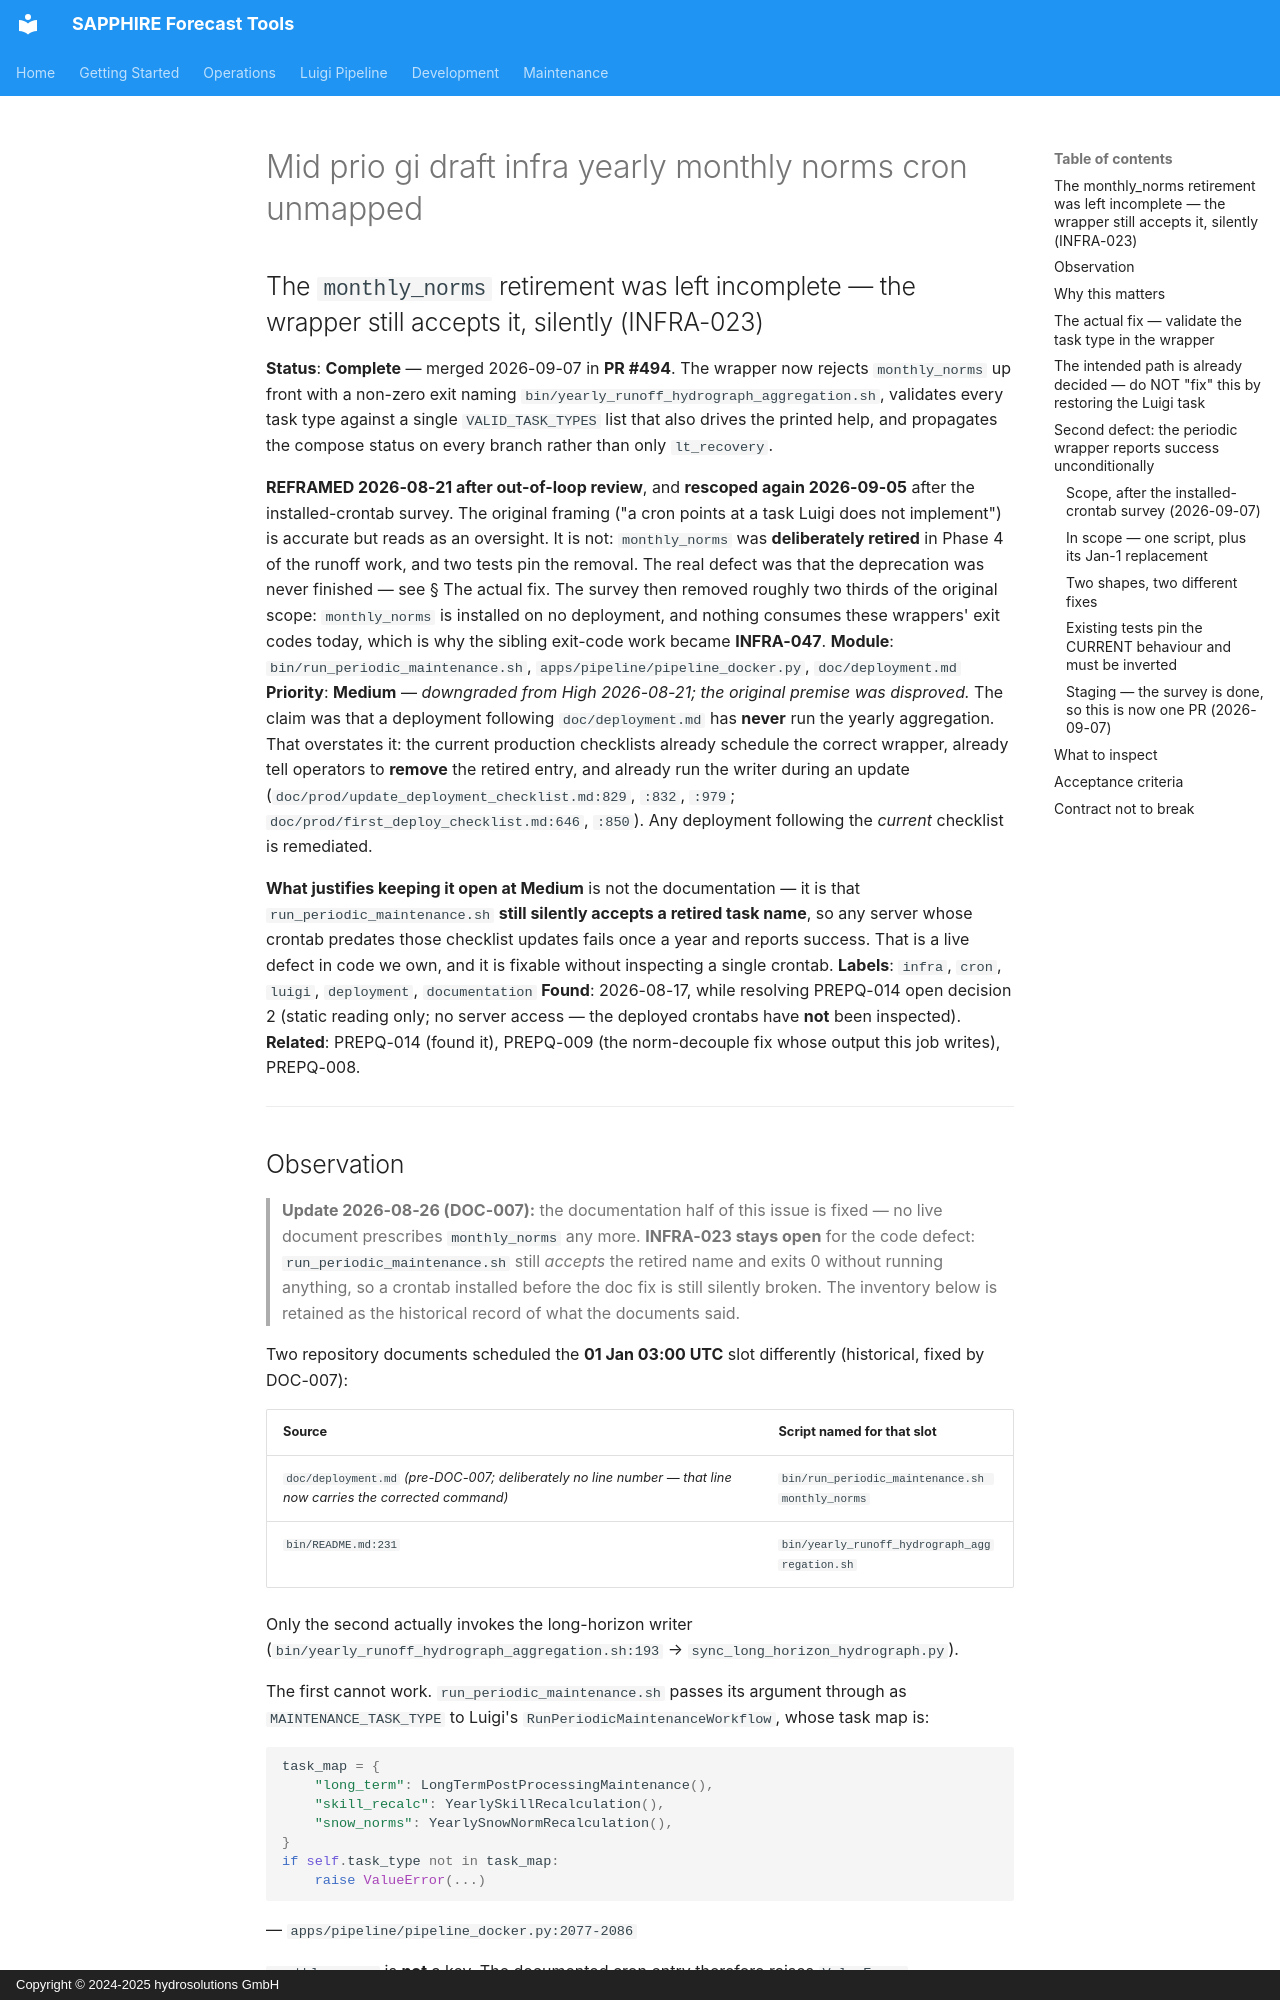

repository: hydrosolutions/SAPPHIRE_Forecast_Tools · page: plans/issues/archive/mid_prio_gi_draft_infra_yearly_monthly_norms_cron_unmapped/index.html · generator: mkdocs · copyright: Copyright © 2024-2025 hydrosolutions GmbH

## The `monthly_norms` retirement was left incomplete — the wrapper still accepts it, silently (INFRA-023)

**Status**: **Complete** — merged 2026-09-07 in **PR #494**. The wrapper now rejects
`monthly_norms` up front with a non-zero exit naming `bin/yearly_runoff_hydrograph_aggregation.sh`,
validates every task type against a single `VALID_TASK_TYPES` list that also drives the printed
help, and propagates the compose status on every branch rather than only `lt_recovery`.

**REFRAMED 2026-08-21 after out-of-loop review**, and **rescoped again 2026-09-05** after the
installed-crontab survey. The original framing ("a cron points at a task Luigi does not implement")
is accurate but reads as an oversight. It is not: `monthly_norms` was **deliberately retired** in
Phase 4 of the runoff work, and two tests pin the removal. The real defect was that the deprecation
was never finished — see § The actual fix. The survey then removed roughly two thirds of the
original scope: `monthly_norms` is installed on no deployment, and nothing consumes these wrappers'
exit codes today, which is why the sibling exit-code work became **INFRA-047**.
**Module**: `bin/run_periodic_maintenance.sh`, `apps/pipeline/pipeline_docker.py`, `doc/deployment.md`
**Priority**: **Medium** — *downgraded from High 2026-08-21; the original premise was disproved.*
The claim was that a deployment following `doc/deployment.md` has **never** run the yearly
aggregation. That overstates it: the current production checklists already schedule the correct
wrapper, already tell operators to **remove** the retired entry, and already run the writer during
an update (`doc/prod/update_deployment_checklist.md:829`, `:832`, `:979`;
`doc/prod/first_deploy_checklist.md:646`, `:850`). Any deployment following the *current* checklist
is remediated.

**What justifies keeping it open at Medium** is not the documentation — it is that
`run_periodic_maintenance.sh` **still silently accepts a retired task name**, so any server whose
crontab predates those checklist updates fails once a year and reports success. That is a live
defect in code we own, and it is fixable without inspecting a single crontab.
**Labels**: `infra`, `cron`, `luigi`, `deployment`, `documentation`
**Found**: 2026-08-17, while resolving PREPQ-014 open decision 2 (static reading only; no server
access — the deployed crontabs have **not** been inspected).
**Related**: PREPQ-014 (found it), PREPQ-009 (the norm-decouple fix whose output this job writes),
PREPQ-008.

---

## Observation

> **Update 2026-08-26 (DOC-007):** the documentation half of this issue is fixed — no live
> document prescribes `monthly_norms` any more. **INFRA-023 stays open** for the code defect:
> `run_periodic_maintenance.sh` still *accepts* the retired name and exits 0 without running
> anything, so a crontab installed before the doc fix is still silently broken. The inventory
> below is retained as the historical record of what the documents said.

Two repository documents scheduled the **01 Jan 03:00 UTC** slot differently (historical, fixed by DOC-007):

| Source | Script named for that slot |
|---|---|
| `doc/deployment.md` *(pre-DOC-007; deliberately no line number — that line now carries the corrected command)* | `bin/run_periodic_maintenance.sh monthly_norms` |
| `bin/README.md:231` | `bin/yearly_runoff_hydrograph_aggregation.sh` |

Only the second actually invokes the long-horizon writer
(`bin/yearly_runoff_hydrograph_aggregation.sh:193` → `sync_long_horizon_hydrograph.py`).

The first cannot work. `run_periodic_maintenance.sh` passes its argument through as
`MAINTENANCE_TASK_TYPE` to Luigi's `RunPeriodicMaintenanceWorkflow`, whose task map is:

```python
task_map = {
    "long_term": LongTermPostProcessingMaintenance(),
    "skill_recalc": YearlySkillRecalculation(),
    "snow_norms": YearlySnowNormRecalculation(),
}
if self.task_type not in task_map:
    raise ValueError(...)
```
— `apps/pipeline/pipeline_docker.py:2077-2086`

`monthly_norms` is **not** a key. The documented cron entry therefore raises `ValueError`.

## Why this matters

`sync_long_horizon_hydrograph.py` writes the monthly, quarterly and seasonal hydrograph rows — the
`(norm, previous, current)` triad behind the monthly/season bulletin. It runs **once a year**, so a
failure is invisible for up to 12 months and surfaces far from its cause, as missing or stale
long-horizon rows.

The naming is itself a trap: the deprecated `sync_monthly_norms.py`
(*"DEPRECATED (2026-06-02). Use sync_long_horizon_hydrograph.py"*) is what `monthly_norms` once
referred to. The deployment doc kept the old task name after the script was replaced.
